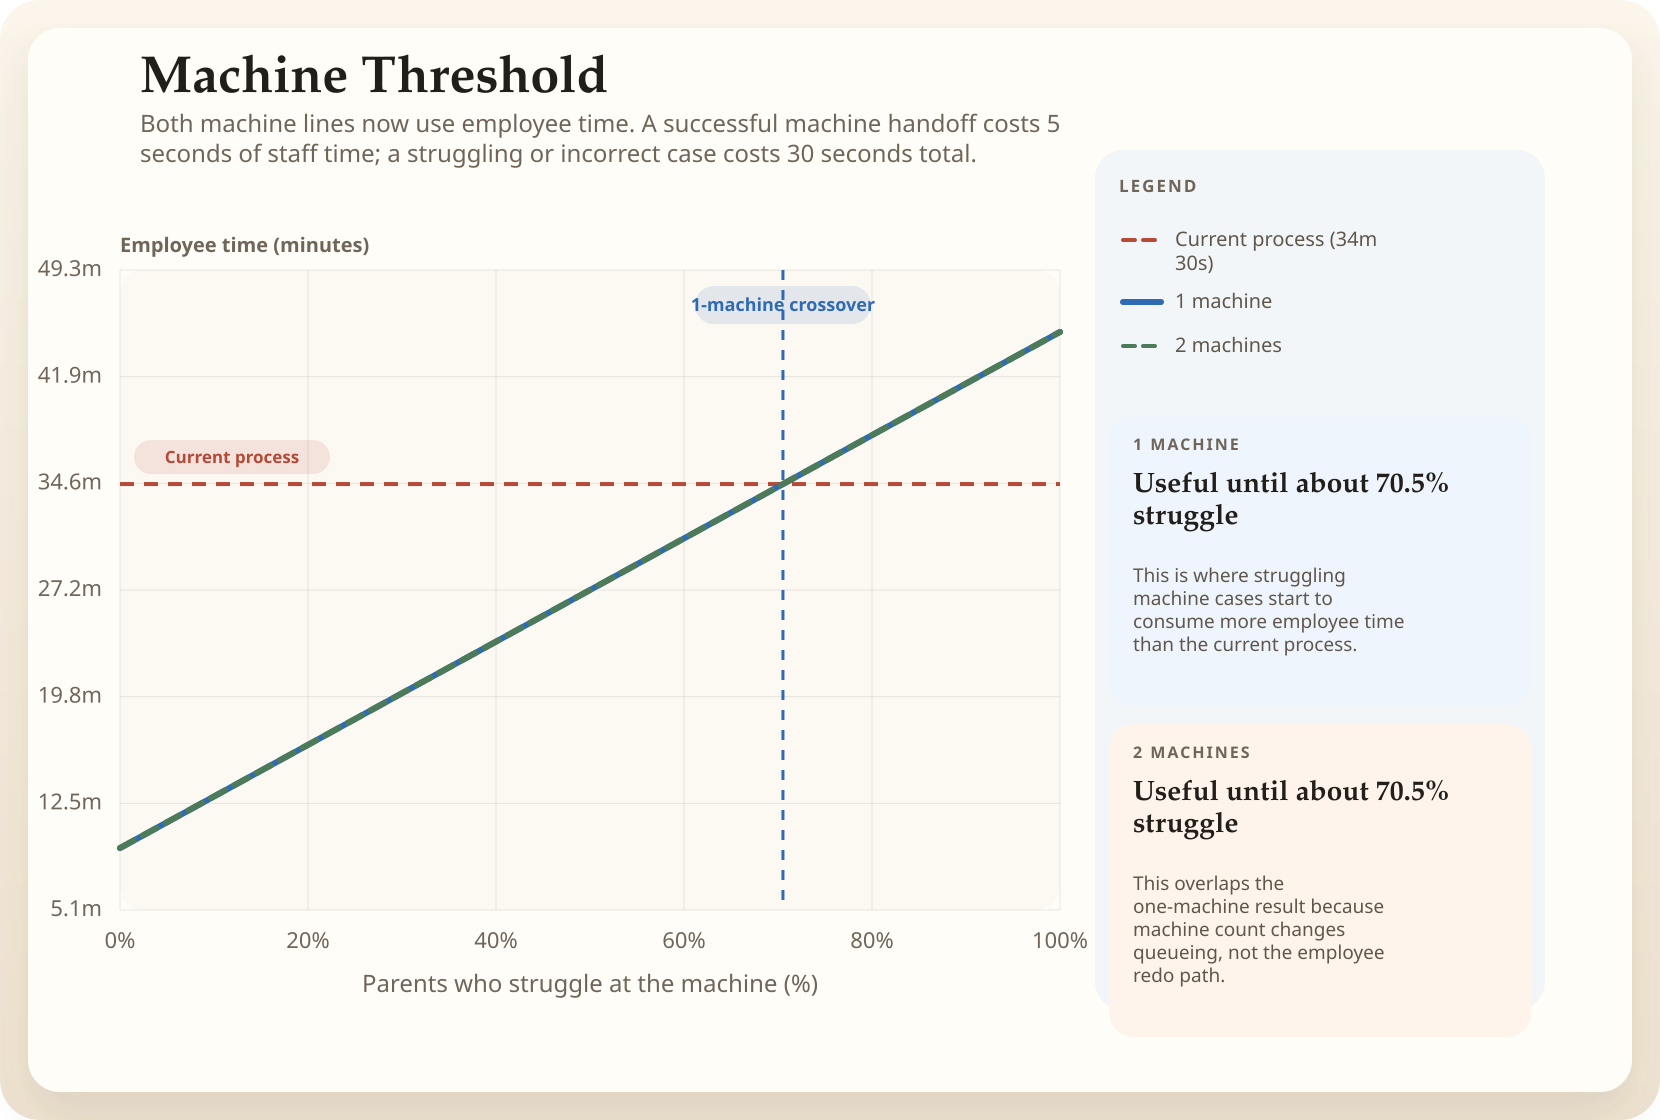

Values plotted in this chart, from the file beside it:
struggle_percent, machine_count, employee_time_seconds, employee_time_minutes
0, 1, 562.5, 9.38
5, 1, 669.4, 11.16
10, 1, 776.2, 12.94
15, 1, 883.1, 14.72
20, 1, 990, 16.5
25, 1, 1097, 18.28
30, 1, 1204, 20.06
35, 1, 1311, 21.84
40, 1, 1418, 23.63
45, 1, 1524, 25.41
50, 1, 1631, 27.19
55, 1, 1738, 28.97
60, 1, 1845, 30.75
65, 1, 1952, 32.53
70, 1, 2059, 34.31
75, 1, 2166, 36.09
80, 1, 2272, 37.88
85, 1, 2379, 39.66
90, 1, 2486, 41.44
95, 1, 2593, 43.22
100, 1, 2700, 45
0, 2, 562.5, 9.38
5, 2, 669.4, 11.16
10, 2, 776.2, 12.94
15, 2, 883.1, 14.72
20, 2, 990, 16.5
25, 2, 1097, 18.28
30, 2, 1204, 20.06
35, 2, 1311, 21.84
40, 2, 1418, 23.63
45, 2, 1524, 25.41
50, 2, 1631, 27.19
55, 2, 1738, 28.97
60, 2, 1845, 30.75
65, 2, 1952, 32.53
70, 2, 2059, 34.31
75, 2, 2166, 36.09
80, 2, 2272, 37.88
85, 2, 2379, 39.66
90, 2, 2486, 41.44
95, 2, 2593, 43.22
100, 2, 2700, 45
